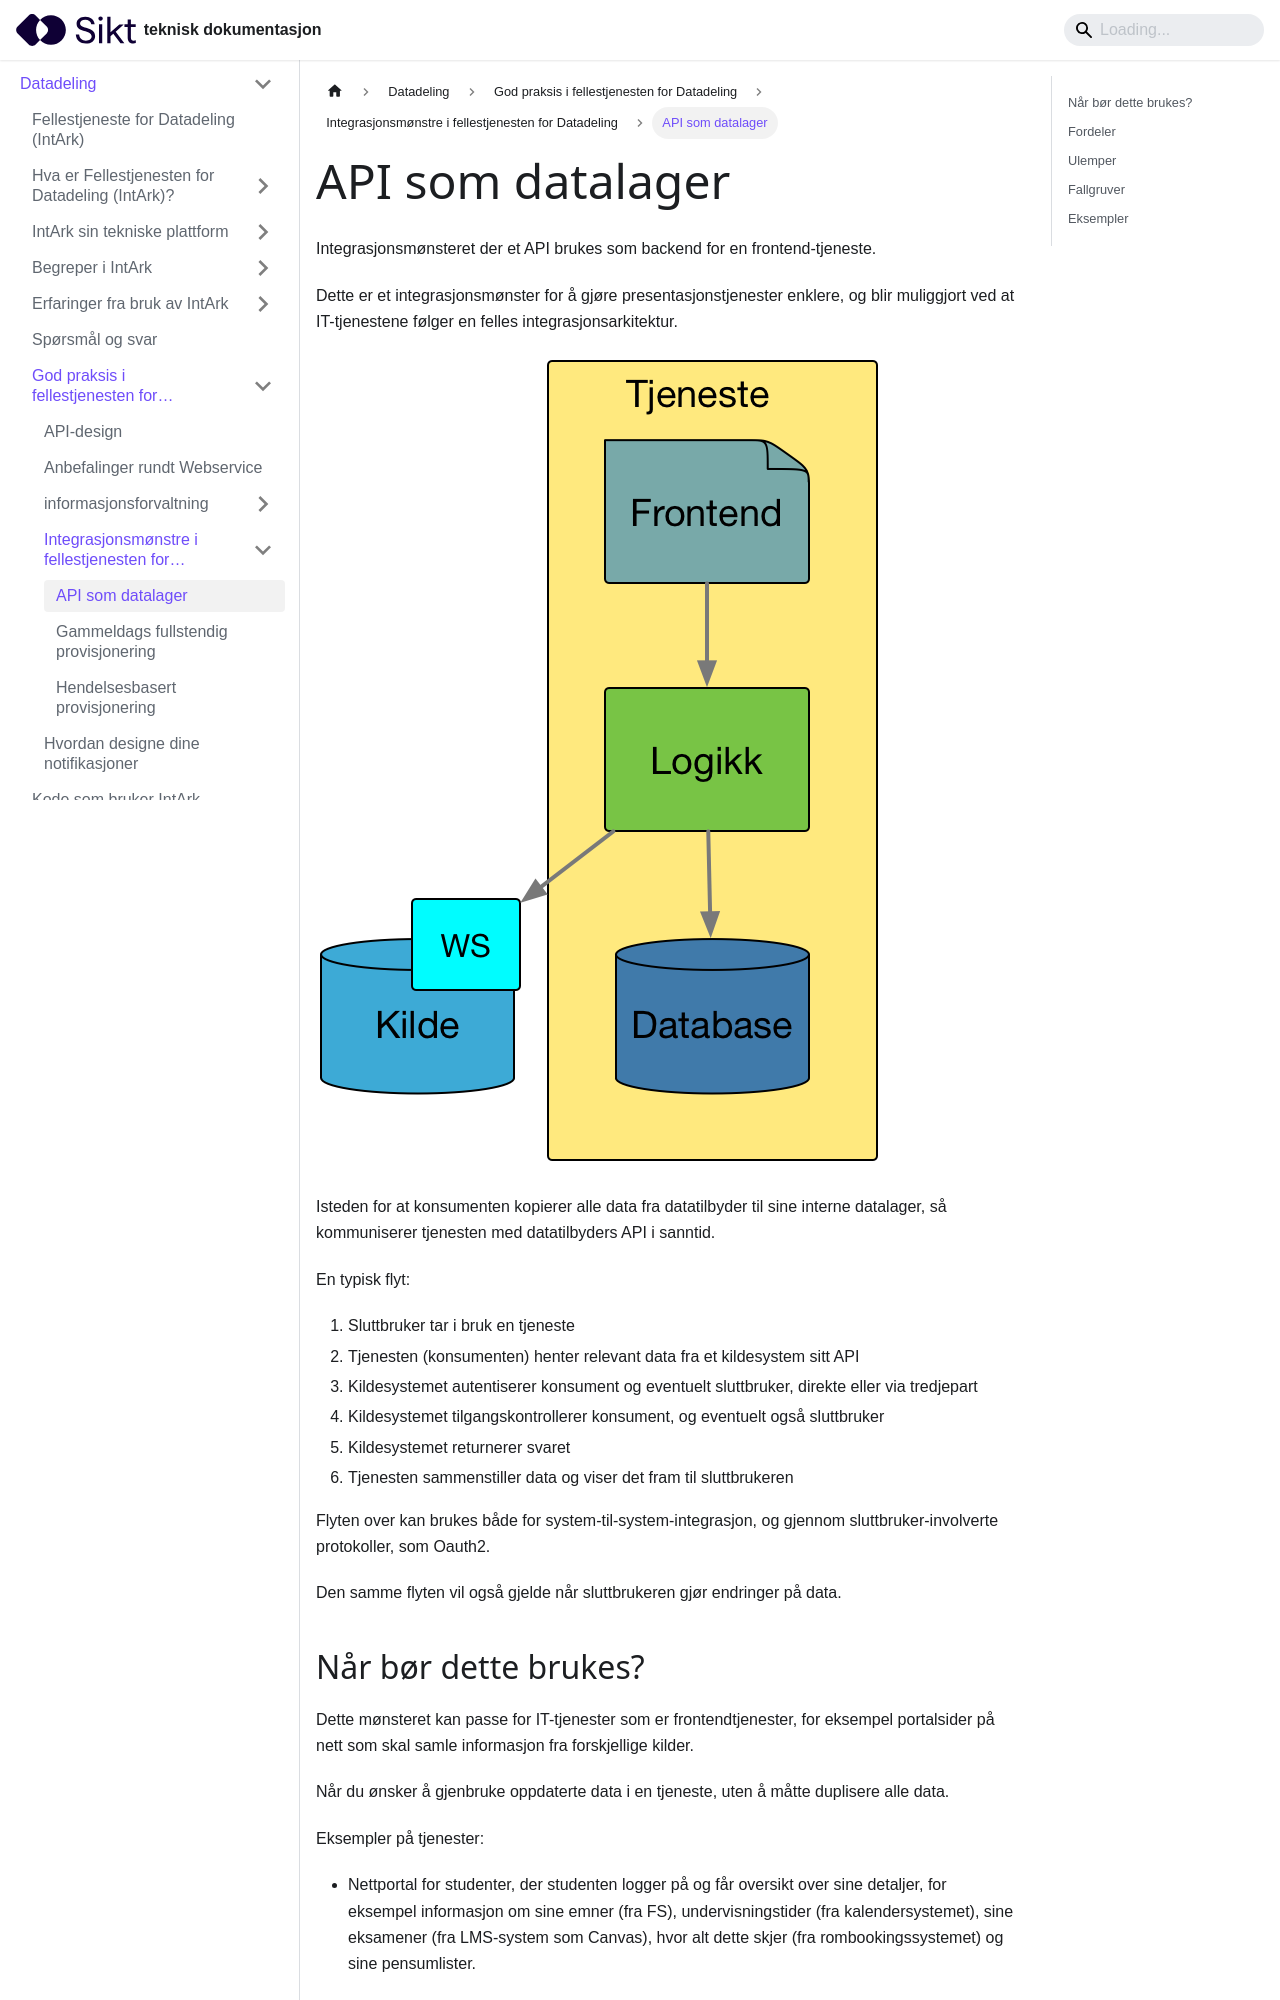

repository: sikt-no/docs · page: docs/datadeling/god-praksis/integrasjonsmonster/datalager/index.html · generator: docusaurus

---
slug: /datadeling/god-praksis/integrasjonsmonster/datalager/
title: API som datalager
---

Integrasjonsmønsteret der et API brukes som backend for en frontend-tjeneste.

Dette er et integrasjonsmønster for å gjøre presentasjonstjenester enklere, og
blir muliggjort ved at IT-tjenestene følger en felles integrasjonsarkitektur.

![](/datadeling/img/datalager.png)

Isteden for at konsumenten kopierer alle data fra datatilbyder til sine interne
datalager, så kommuniserer tjenesten med datatilbyders API i sanntid.

En typisk flyt:

1. Sluttbruker tar i bruk en tjeneste
2. Tjenesten (konsumenten) henter relevant data fra et kildesystem sitt API
3. Kildesystemet autentiserer konsument og eventuelt sluttbruker, direkte eller via tredjepart
4. Kildesystemet tilgangskontrollerer konsument, og eventuelt også sluttbruker
5. Kildesystemet returnerer svaret
6. Tjenesten sammenstiller data og viser det fram til sluttbrukeren

Flyten over kan brukes både for system-til-system-integrasjon, og gjennom
sluttbruker-involverte protokoller, som Oauth2.

Den samme flyten vil også gjelde når sluttbrukeren gjør endringer på data.

## Når bør dette brukes?

Dette mønsteret kan passe for IT-tjenester som er frontendtjenester, for
eksempel portalsider på nett som skal samle informasjon fra forskjellige
kilder.

Når du ønsker å gjenbruke oppdaterte data i en tjeneste, uten å måtte duplisere
alle data.

Eksempler på tjenester:

- Nettportal for studenter, der studenten logger på og får oversikt over sine
  detaljer, for eksempel informasjon om sine emner (fra FS), undervisningstider
  (fra kalendersystemet), sine eksamener (fra LMS-system som Canvas), hvor alt
  dette skjer (fra rombookingssystemet) og sine pensumlister.
